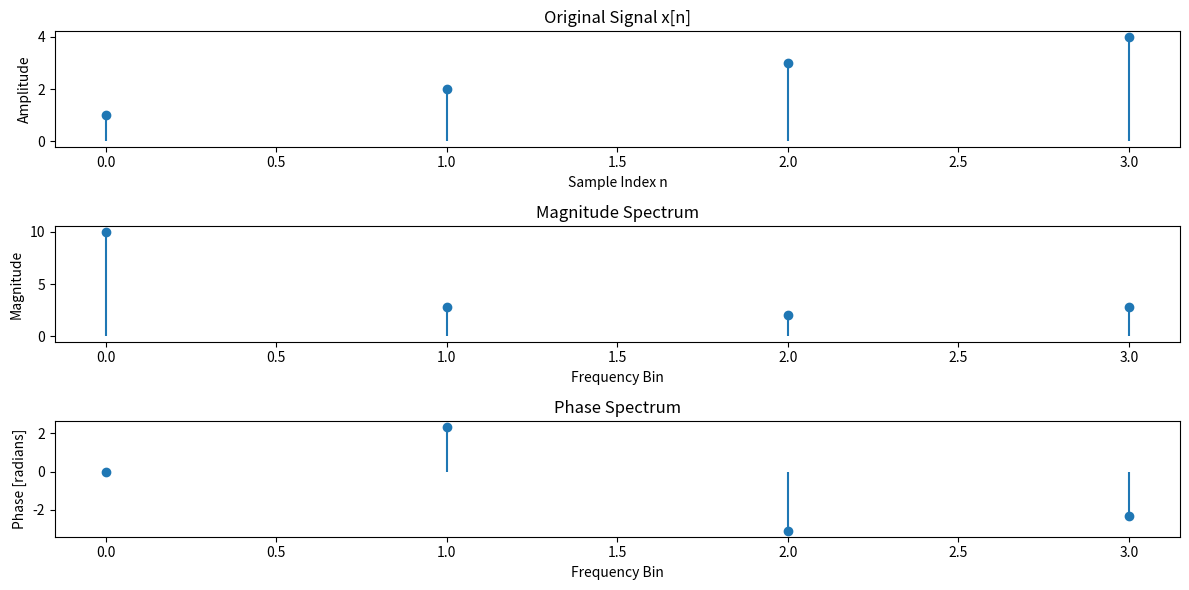

Here is the Python script that generated this plot:
import numpy as np
import matplotlib.pyplot as plt

# Given arbitrary signal
signal = np.array([1, 2, 3, 4])
N = len(signal)  # Length of the signal

# Implementing the DFT
def DFT(x):
    N = len(x)
    X = np.zeros(N, dtype=complex)
    for k in range(N):
        for n in range(N):
            X[k] += x[n] * np.exp(-2j * np.pi * k * n / N)
    return X

# Perform DFT
dft_result = DFT(signal)

# Calculate magnitude and phase
magnitude = np.abs(dft_result)
phase = np.angle(dft_result)

# Plotting the results
plt.figure(figsize=(12, 6))

plt.subplot(3, 1, 1)
plt.stem(np.arange(N), signal, basefmt=" ")
plt.title("Original Signal x[n]")
plt.xlabel("Sample Index n")
plt.ylabel("Amplitude")

plt.subplot(3, 1, 2)
plt.stem(np.arange(N), magnitude, basefmt=" ")
plt.title("Magnitude Spectrum")
plt.xlabel("Frequency Bin")
plt.ylabel("Magnitude")

plt.subplot(3, 1, 3)
plt.stem(np.arange(N), phase, basefmt=" ")
plt.title("Phase Spectrum")
plt.xlabel("Frequency Bin")
plt.ylabel("Phase [radians]")

plt.tight_layout()
plt.show()
